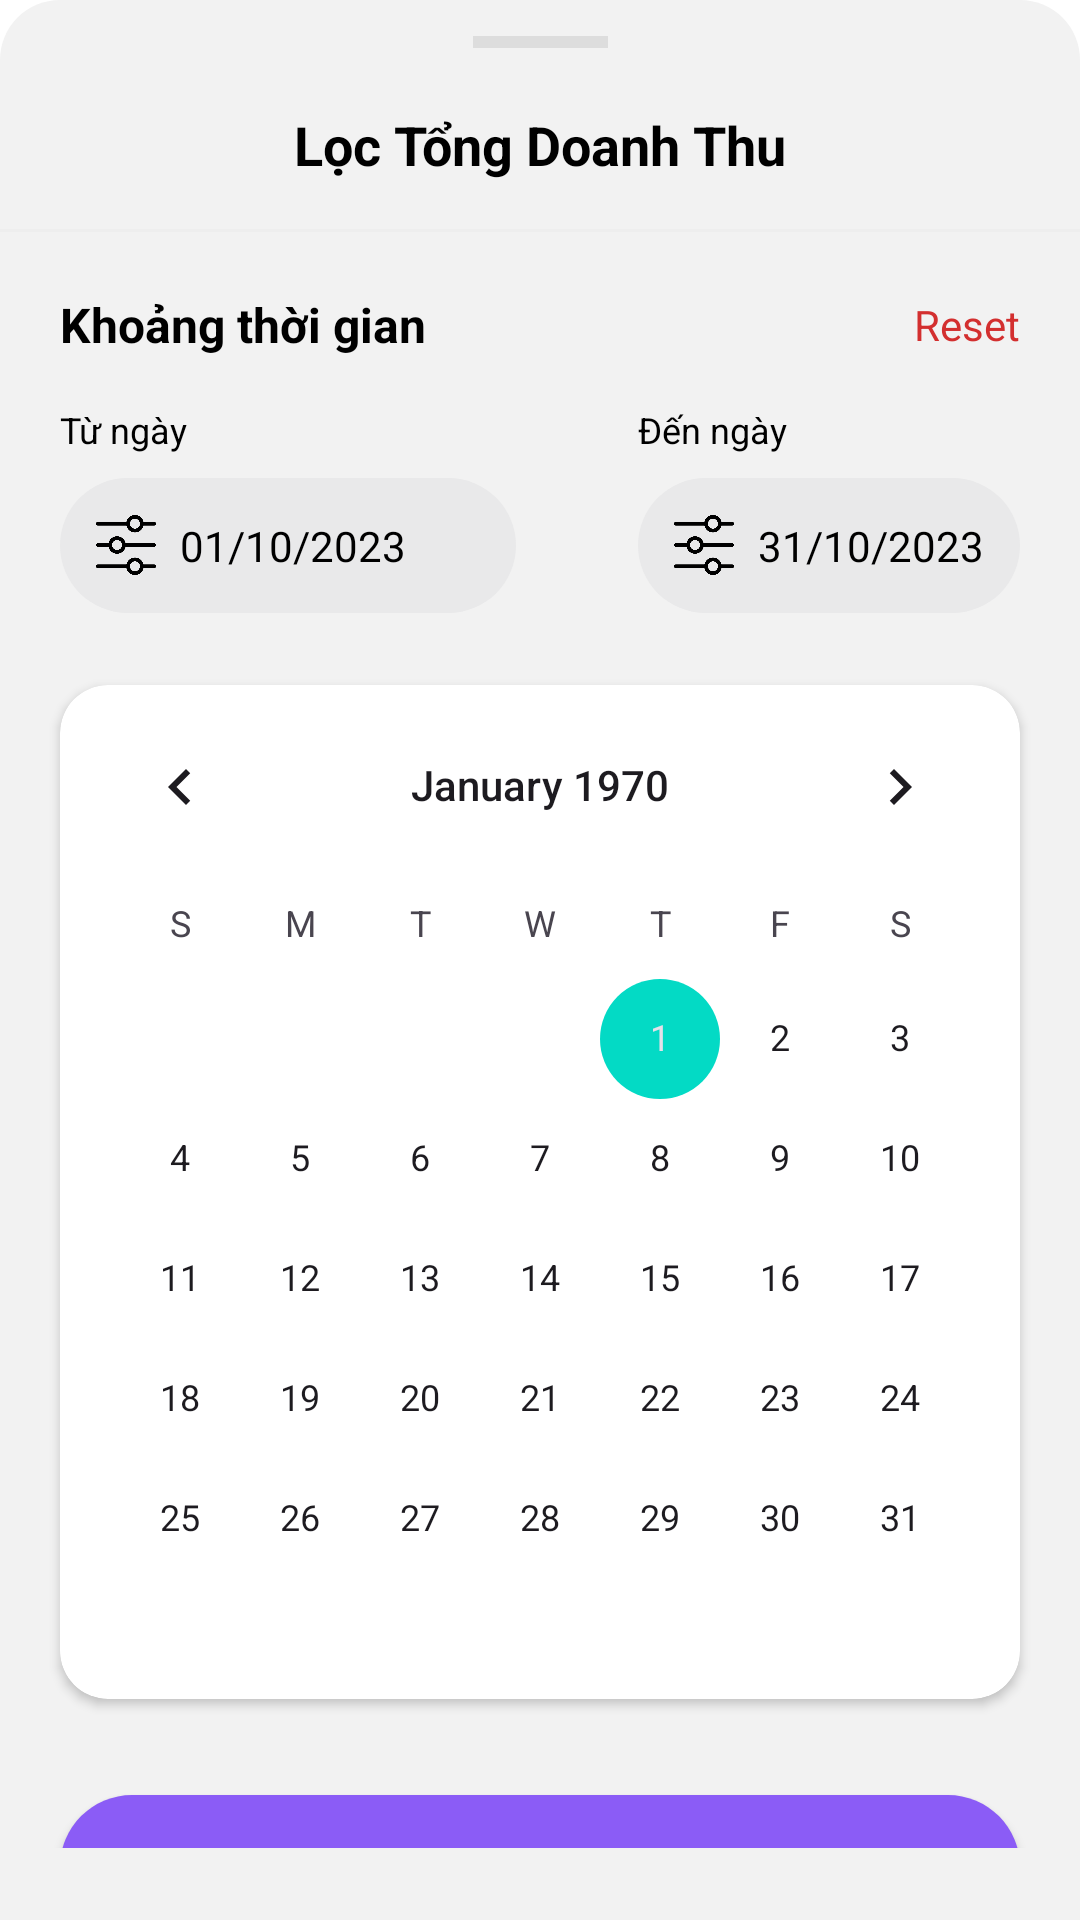

Android layout source for this screen:
<!-- AndroidManifest.xml: application theme Theme.CapyShop -->
<!-- res/layout/admin_main_bottomsheet_boloc_layout.xml -->
<?xml version="1.0" encoding="utf-8"?>
<androidx.constraintlayout.widget.ConstraintLayout
    xmlns:android="http://schemas.android.com/apk/res/android"
    xmlns:app="http://schemas.android.com/apk/res-auto"
    android:layout_width="match_parent"
    android:layout_height="wrap_content"
    android:background="@drawable/bottom_sheet_backgroud"
    android:paddingBottom="24dp">

    
    <View
        android:id="@+id/v_admin_thanh_keo_bo_loc"
        android:layout_width="45dp"
        android:layout_height="4dp"
        android:layout_marginTop="12dp"
        android:background="#DDDDDD"
        app:layout_constraintEnd_toEndOf="parent"
        app:layout_constraintStart_toStartOf="parent"
        app:layout_constraintTop_toTopOf="parent" />

    <TextView
        android:id="@+id/tv_admin_tieu_de_bo_loc"
        android:layout_width="wrap_content"
        android:layout_height="wrap_content"
        android:layout_marginTop="20dp"
        android:text="Lọc Tổng Doanh Thu"
        android:textColor="@color/black"
        android:textSize="18sp"
        android:textStyle="bold"
        app:layout_constraintEnd_toEndOf="parent"
        app:layout_constraintStart_toStartOf="parent"
        app:layout_constraintTop_toBottomOf="@id/v_admin_thanh_keo_bo_loc" />

    <View
        android:id="@+id/v_admin_duong_ke_tieu_de_bo_loc"
        android:layout_width="match_parent"
        android:layout_height="1dp"
        android:layout_marginTop="16dp"
        android:background="#EEEEEE"
        app:layout_constraintTop_toBottomOf="@id/tv_admin_tieu_de_bo_loc" />

    
    <TextView
        android:id="@+id/tv_admin_nhan_khoang_thoi_gian_bo_loc"
        android:layout_width="wrap_content"
        android:layout_height="wrap_content"
        android:layout_marginStart="20dp"
        android:layout_marginTop="20dp"
        android:text="Khoảng thời gian"
        android:textColor="@color/black"
        android:textSize="16sp"
        android:textStyle="bold"
        app:layout_constraintStart_toStartOf="parent"
        app:layout_constraintTop_toBottomOf="@id/v_admin_duong_ke_tieu_de_bo_loc" />

    <TextView
        android:id="@+id/bt_admin_dat_lai_bo_loc"
        android:layout_width="wrap_content"
        android:layout_height="wrap_content"
        android:layout_marginEnd="20dp"
        android:text="Reset"
        android:textColor="@color/red"
        android:textSize="14sp"
        app:layout_constraintBottom_toBottomOf="@id/tv_admin_nhan_khoang_thoi_gian_bo_loc"
        app:layout_constraintEnd_toEndOf="parent"
        app:layout_constraintTop_toTopOf="@id/tv_admin_nhan_khoang_thoi_gian_bo_loc" />

    
    <TextView
        android:id="@+id/tv_admin_nhan_tu_ngay_bo_loc"
        android:layout_width="wrap_content"
        android:layout_height="wrap_content"
        android:layout_marginTop="16dp"
        android:text="Từ ngày"
        android:textColor="@color/black"
        android:textSize="12sp"
        app:layout_constraintStart_toStartOf="@id/tv_admin_nhan_khoang_thoi_gian_bo_loc"
        app:layout_constraintTop_toBottomOf="@id/tv_admin_nhan_khoang_thoi_gian_bo_loc" />

    <LinearLayout
        android:id="@+id/ll_admin_khung_tu_ngay_bo_loc"
        android:layout_width="0dp"
        android:layout_height="45dp"
        android:layout_marginTop="8dp"
        android:layout_marginEnd="8dp"
        android:background="@drawable/chua_chon_backgroud"
        android:gravity="center_vertical"
        android:orientation="horizontal"
        android:paddingHorizontal="12dp"
        app:layout_constraintEnd_toStartOf="@+id/gl_admin_trung_tam_doc_bo_loc"
        app:layout_constraintStart_toStartOf="@id/tv_admin_nhan_tu_ngay_bo_loc"
        app:layout_constraintTop_toBottomOf="@id/tv_admin_nhan_tu_ngay_bo_loc">

        <ImageView
            android:layout_width="20dp"
            android:layout_height="20dp"
            android:src="@drawable/ic_bo_loc"
            app:tint="@color/black" />

        <TextView
            android:id="@+id/tv_admin_tu_ngay_bo_loc"
            android:layout_width="wrap_content"
            android:layout_height="wrap_content"
            android:layout_marginStart="8dp"
            android:text="01/10/2023"
            android:textColor="@color/black"
            android:textSize="14sp" />
    </LinearLayout>

    
    <TextView
        android:id="@+id/tv_admin_nhan_den_ngay_bo_loc"
        android:layout_width="wrap_content"
        android:layout_height="wrap_content"
        android:text="Đến ngày"
        android:textColor="@color/black"
        android:textSize="12sp"
        app:layout_constraintStart_toStartOf="@id/ll_admin_khung_den_ngay_bo_loc"
        app:layout_constraintTop_toTopOf="@id/tv_admin_nhan_tu_ngay_bo_loc" />

    <LinearLayout
        android:id="@+id/ll_admin_khung_den_ngay_bo_loc"
        android:layout_width="0dp"
        android:layout_height="45dp"
        android:layout_marginStart="8dp"
        android:background="@drawable/chua_chon_backgroud"
        android:gravity="center_vertical"
        android:orientation="horizontal"
        android:paddingHorizontal="12dp"
        app:layout_constraintEnd_toEndOf="@id/bt_admin_dat_lai_bo_loc"
        app:layout_constraintTop_toTopOf="@id/ll_admin_khung_tu_ngay_bo_loc">

        <ImageView
            android:layout_width="20dp"
            android:layout_height="20dp"
            android:src="@drawable/ic_bo_loc"
            app:tint="@color/black" />

        <TextView
            android:id="@+id/tv_admin_den_ngay_bo_loc"
            android:layout_width="wrap_content"
            android:layout_height="wrap_content"
            android:layout_marginStart="8dp"
            android:text="31/10/2023"
            android:textColor="@color/black"
            android:textSize="14sp" />
    </LinearLayout>

    <androidx.constraintlayout.widget.Guideline
        android:id="@+id/gl_admin_trung_tam_doc_bo_loc"
        android:layout_width="wrap_content"
        android:layout_height="wrap_content"
        android:orientation="vertical"
        app:layout_constraintGuide_percent="0.5" />

    
    <androidx.cardview.widget.CardView
        android:id="@+id/cv_admin_khung_lich_bo_loc"
        android:layout_width="0dp"
        android:layout_height="wrap_content"
        android:layout_marginTop="24dp"
        android:layout_marginHorizontal="20dp"
        app:cardCornerRadius="16dp"
        app:cardElevation="2dp"
        app:layout_constraintEnd_toEndOf="parent"
        app:layout_constraintStart_toStartOf="parent"
        app:layout_constraintTop_toBottomOf="@id/ll_admin_khung_tu_ngay_bo_loc">

        <CalendarView
            android:id="@+id/cv_admin_lich_bo_loc"
            android:layout_width="match_parent"
            android:layout_height="wrap_content" />
    </androidx.cardview.widget.CardView>

    
    <androidx.appcompat.widget.AppCompatButton
        android:id="@+id/bt_admin_ap_dung_bo_loc"
        android:layout_width="match_parent"
        android:layout_height="54dp"
        android:layout_marginHorizontal="20dp"
        android:layout_marginTop="32dp"
        android:background="@drawable/button_on_backgroud"
        android:text="Áp dụng bộ lọc"
        android:textAllCaps="false"
        android:textColor="@color/white"
        android:textSize="16sp"
        android:textStyle="bold"
        app:layout_constraintTop_toBottomOf="@id/cv_admin_khung_lich_bo_loc" />

</androidx.constraintlayout.widget.ConstraintLayout>
<!-- resources referenced by this layout -->
<resources>
  <color name="black">#FF000000</color>
  <color name="red">#D32F2F</color>
  <color name="white">#FFFFFFFF</color>
  <!-- drawable bottom_sheet_backgroud (drawable) -->
  <?xml version="1.0" encoding="utf-8"?>
  <shape xmlns:android="http://schemas.android.com/apk/res/android">
      
      <solid android:color="@color/LightBackgroud" />
  
      
      <corners
          android:topLeftRadius="20dp"
          android:topRightRadius="20dp" />
  </shape>
  <!-- drawable button_on_backgroud (drawable) -->
  <?xml version="1.0" encoding="utf-8"?>
  <shape xmlns:android="http://schemas.android.com/apk/res/android"
      android:shape="rectangle">
      <corners android:radius="24dp" />
      <solid android:color="@color/ButtonOnBackgroud" />
  </shape>
  <!-- drawable chua_chon_backgroud (drawable) -->
  <?xml version="1.0" encoding="utf-8"?>
  <shape xmlns:android="http://schemas.android.com/apk/res/android">
      <solid android:color="@color/ButtonOffBackgroud" />
  
      <corners android:radius="24dp" />
  </shape>
  <!-- drawable ic_bo_loc: png bitmap (drawable-hdpi, 5733 bytes) -->
  <style name="Theme.CapyShop" parent="Theme.Material3.DayNight.NoActionBar">
          
          <item name="colorPrimary">@color/purple_500</item>
          <item name="colorOnPrimary">@color/white</item>
          <item name="colorPrimaryContainer">@color/purple_200</item>
          <item name="colorOnPrimaryContainer">@color/purple_700</item>
  
          
          <item name="colorSecondary">@color/teal_200</item>
          <item name="colorOnSecondary">@color/black</item>
          <item name="colorSecondaryContainer">#CCE8E3</item>
          <item name="colorOnSecondaryContainer">#00201A</item>
  
          
          <item name="android:windowBackground">@color/white</item>
          <item name="colorSurface">#FBFCFF</item>
          <item name="colorOnSurface">#191C1E</item>
  
          
          <item name="colorPrimaryVariant" tools:ignore="MissingDefaultResource">@color/purple_700</item>
  
          
          <item name="android:navigationBarColor">@android:color/transparent</item>
          <item name="android:statusBarColor">@android:color/transparent</item>
          <item name="android:windowLightStatusBar">true</item>
  
      </style>
  <color name="LightBackgroud">#F2F2F2</color>
  <color name="ButtonOnBackgroud">#8B5CF6</color>
  <color name="ButtonOffBackgroud">#E9E9EA</color>
  <color name="purple_500">#FF6200EE</color>
  <color name="purple_200">#FFBB86FC</color>
  <color name="purple_700">#FF3700B3</color>
  <color name="teal_200">#FF03DAC5</color>
</resources>
